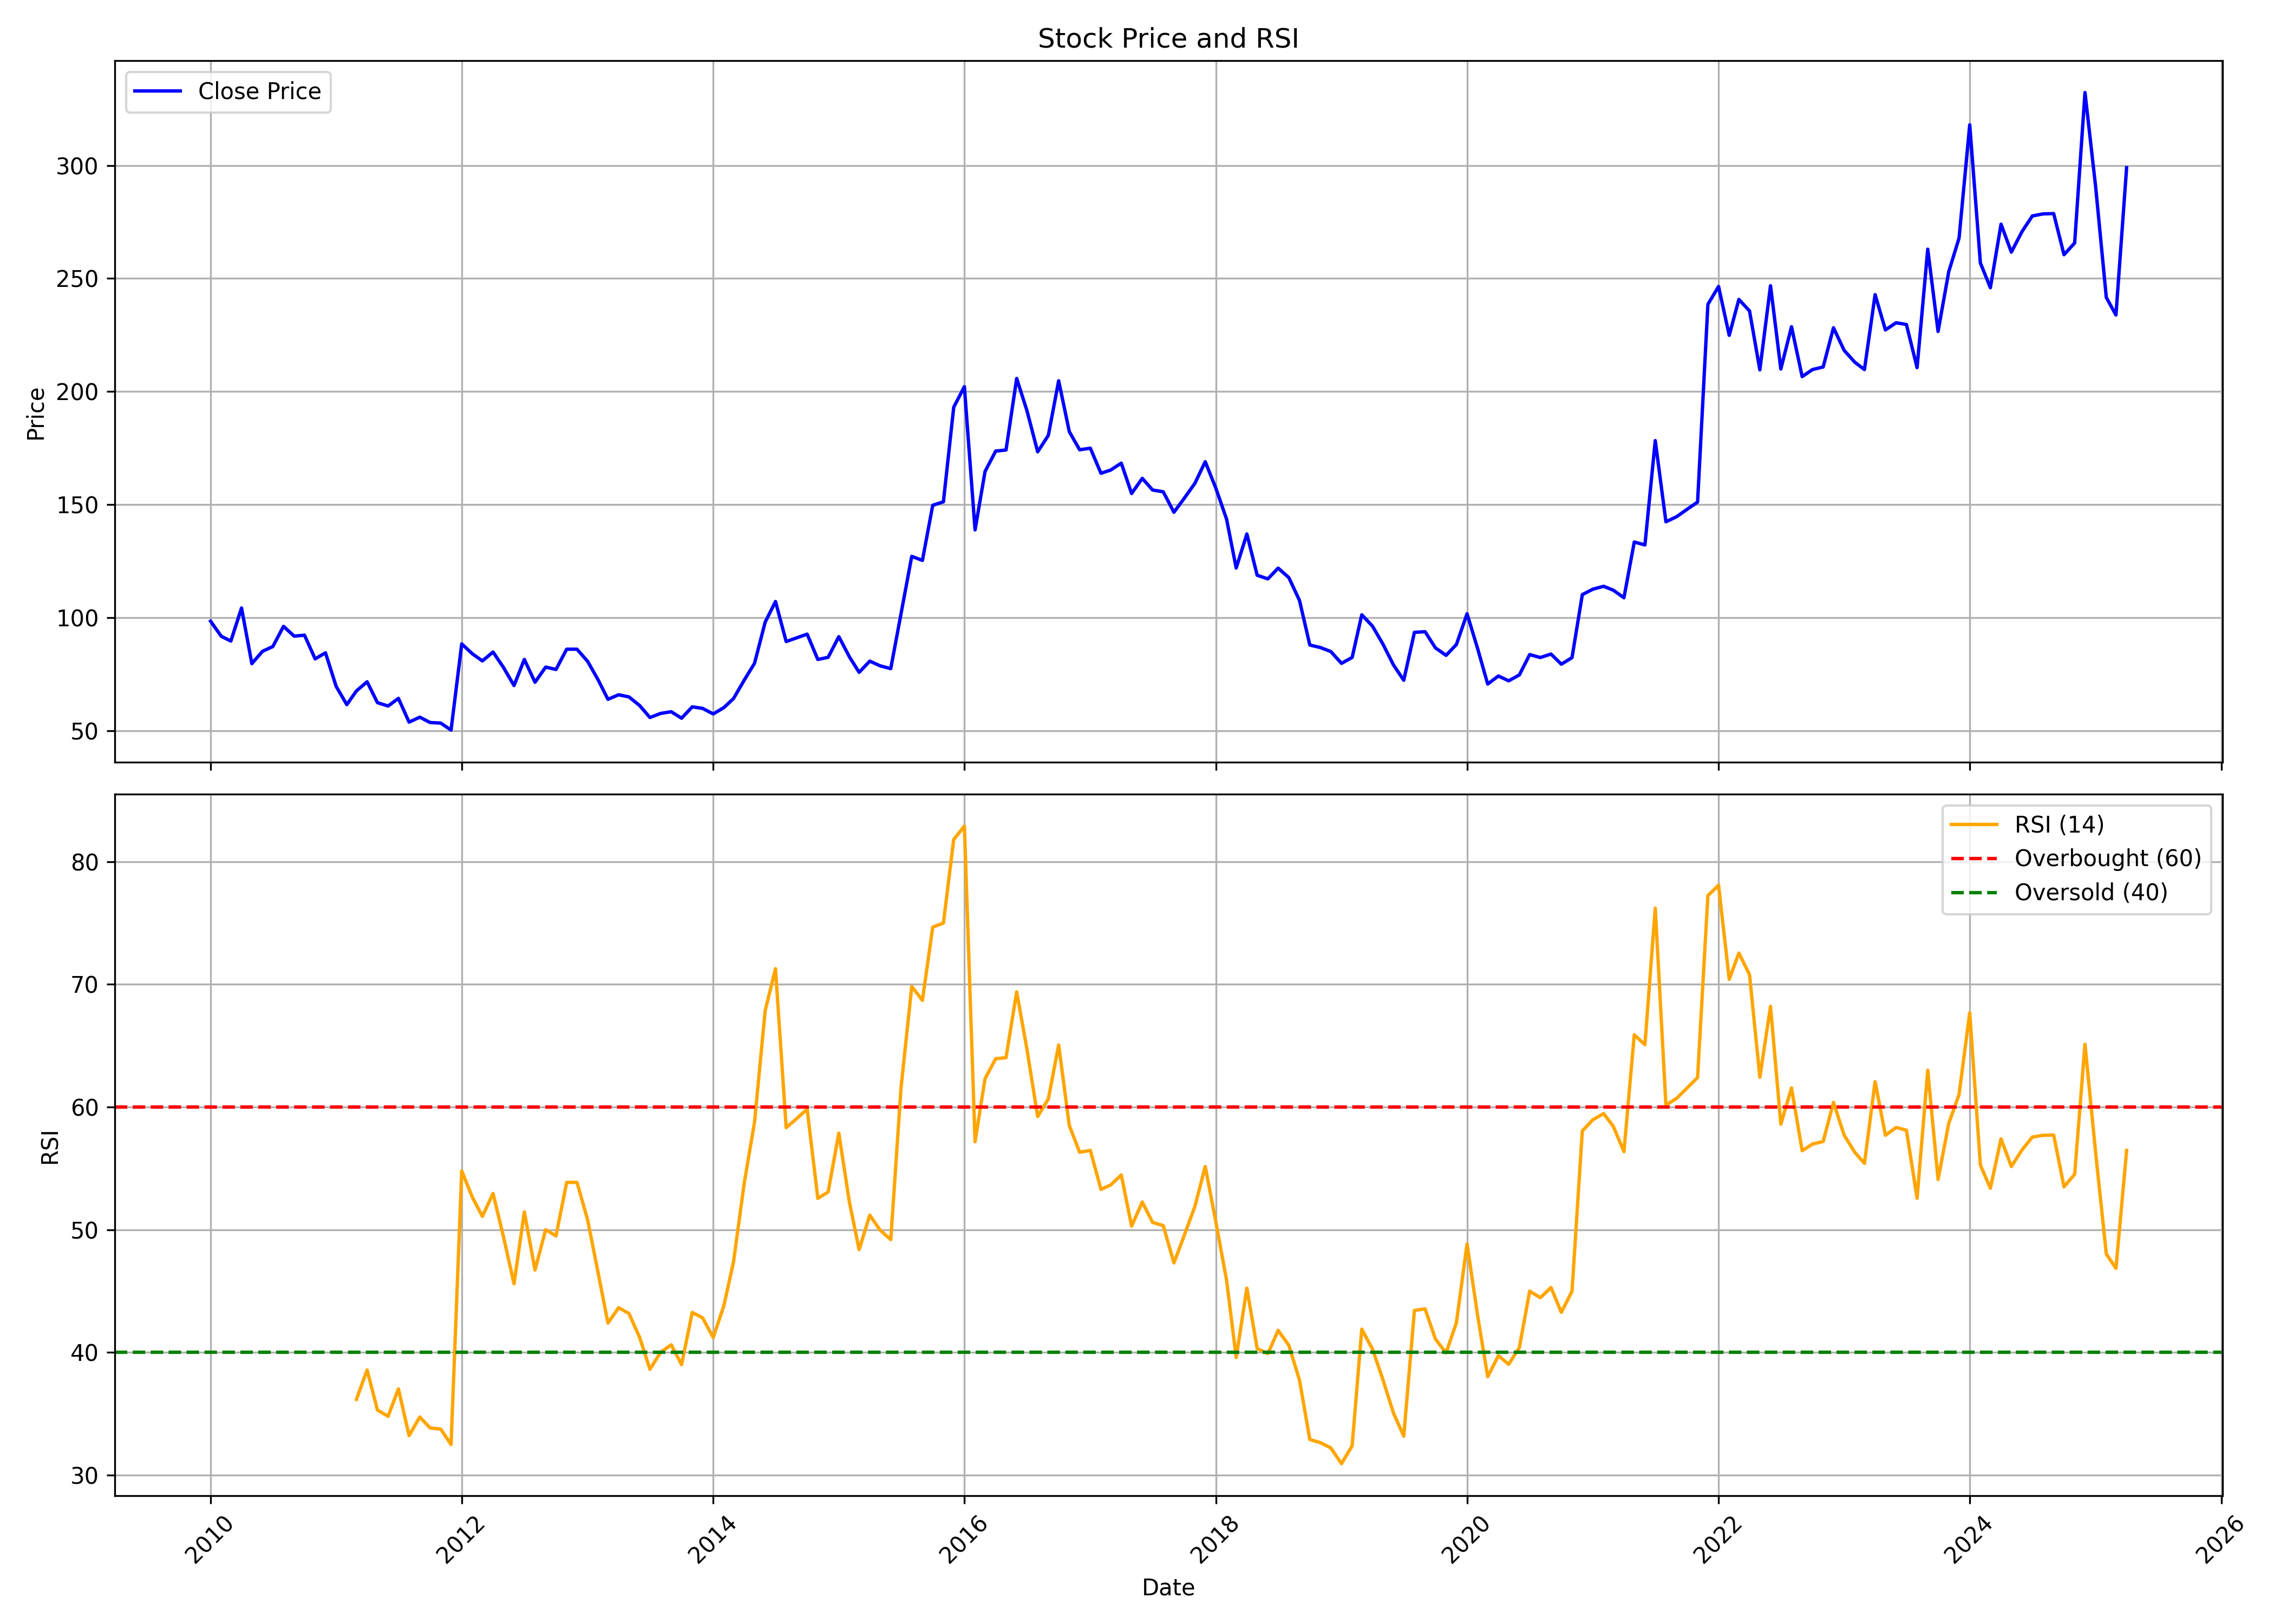

The table this chart was drawn from, first rows:
, Unnamed: 0, date, symbol, open, high, low, close, volume, rsi
0, 0, 2010-01-01, INDIANCARD, 104.2, 120.6, 91.71, 98.42, 129026, 
1, 1, 2010-02-01, INDIANCARD, 101.6, 105.4, 89.92, 91.74, 25088, 
2, 2, 2010-03-01, INDIANCARD, 91.74, 103, 86.86, 89.62, 44544, 
3, 3, 2010-04-01, INDIANCARD, 93.45, 110.7, 91.62, 104.3, 63848, 
4, 4, 2010-05-01, INDIANCARD, 101.7, 104.2, 77.22, 79.64, 62674, 
5, 5, 2010-06-01, INDIANCARD, 80.3, 92.25, 78.53, 85.09, 23547, 
6, 6, 2010-07-01, INDIANCARD, 84.64, 91.05, 84.64, 87.19, 18722, 
7, 7, 2010-08-01, INDIANCARD, 91.03, 103.2, 87.45, 96.14, 50266, 
8, 8, 2010-09-01, INDIANCARD, 97.24, 109.5, 89.29, 91.8, 66474, 
9, 9, 2010-10-01, INDIANCARD, 89.29, 114.4, 89.29, 92.22, 142622, 
10, 10, 2010-11-01, INDIANCARD, 92.35, 105.2, 77.18, 81.74, 42099, 
11, 11, 2010-12-01, INDIANCARD, 82.26, 94.18, 73.39, 84.43, 32671, 
12, 12, 2011-01-01, INDIANCARD, 76.48, 88.04, 68.5, 69.6, 13675, 
13, 13, 2011-02-01, INDIANCARD, 68.5, 76.17, 59.32, 61.49, 15439, 
14, 14, 2011-03-01, INDIANCARD, 64.83, 73.24, 63.6, 67.58, 13989, 36.17
15, 15, 2011-04-01, INDIANCARD, 67.58, 77.76, 67.27, 71.61, 13785, 38.57
16, 16, 2011-05-01, INDIANCARD, 69.14, 72.17, 58.74, 62.38, 15314, 35.3
17, 17, 2011-06-01, INDIANCARD, 60.73, 69.29, 56.02, 60.88, 13398, 34.79
18, 18, 2011-07-01, INDIANCARD, 63.24, 70.94, 61.19, 64.28, 12265, 37.03
19, 19, 2011-08-01, INDIANCARD, 66.66, 67.18, 52.11, 53.76, 10534, 33.22
20, 20, 2011-09-01, INDIANCARD, 55.42, 62.92, 50.75, 55.96, 29624, 34.73
21, 21, 2011-10-01, INDIANCARD, 58.63, 58.63, 50.56, 53.59, 12082, 33.85
22, 22, 2011-11-01, INDIANCARD, 55.07, 63.02, 51.67, 53.34, 10667, 33.75
23, 23, 2011-12-01, INDIANCARD, 53.87, 57.25, 48.55, 50.25, 10929, 32.49
24, 24, 2012-01-01, INDIANCARD, 51.83, 89.53, 49.81, 88.36, 74842, 54.79
25, 25, 2012-02-01, INDIANCARD, 90.16, 108.5, 81.33, 83.98, 201232, 52.64
26, 26, 2012-03-01, INDIANCARD, 87.91, 92.12, 79.89, 80.83, 12333, 51.09
27, 27, 2012-04-01, INDIANCARD, 83.46, 91.61, 78.48, 84.77, 6915, 52.96
28, 28, 2012-05-01, INDIANCARD, 84.54, 86.76, 77.46, 78.04, 11088, 49.47
29, 29, 2012-06-01, INDIANCARD, 77.46, 77.46, 67.36, 69.95, 12177, 45.6
30, 30, 2012-07-01, INDIANCARD, 72.51, 84.2, 68.71, 81.51, 22977, 51.45
31, 31, 2012-08-01, INDIANCARD, 78.14, 86.22, 69.38, 71.4, 9367, 46.72
32, 32, 2012-09-01, INDIANCARD, 71.83, 80.36, 69.71, 78.11, 11747, 50
33, 33, 2012-10-01, INDIANCARD, 76.41, 86.71, 74.92, 77.07, 11541, 49.49
34, 34, 2012-11-01, INDIANCARD, 80.47, 87.4, 76.58, 86.02, 9993, 53.86
35, 35, 2012-12-01, INDIANCARD, 86.71, 90.84, 83.86, 86.02, 11023, 53.86
36, 36, 2013-01-01, INDIANCARD, 85.36, 90.18, 78.7, 80.64, 17580, 50.8
37, 37, 2013-02-01, INDIANCARD, 81.06, 90.04, 71.17, 72.32, 11153, 46.41
38, 38, 2013-03-01, INDIANCARD, 71.45, 78.87, 62.5, 63.85, 18882, 42.39
39, 39, 2013-04-01, INDIANCARD, 61.74, 79.7, 61.74, 65.86, 30466, 43.64
40, 40, 2013-05-01, INDIANCARD, 65.86, 78.35, 64.93, 64.93, 59666, 43.17
41, 41, 2013-06-01, INDIANCARD, 65.21, 70.75, 59.66, 61.11, 11829, 41.23
42, 42, 2013-07-01, INDIANCARD, 64.16, 68.47, 55.53, 55.81, 9929, 38.63
43, 43, 2013-08-01, INDIANCARD, 57.64, 66.29, 54.55, 57.61, 17074, 40.01
44, 44, 2013-09-01, INDIANCARD, 55.48, 63.16, 54.76, 58.37, 9350, 40.62
45, 45, 2013-10-01, INDIANCARD, 63.27, 63.27, 55.48, 55.48, 4668, 39
46, 46, 2013-11-01, INDIANCARD, 57.72, 69.14, 57.64, 60.53, 3906, 43.26
47, 47, 2013-12-01, INDIANCARD, 60.53, 65.57, 58.44, 59.84, 2729, 42.82
48, 48, 2014-01-01, INDIANCARD, 62.33, 65.93, 57.39, 57.39, 10498, 41.22
49, 49, 2014-02-01, INDIANCARD, 56.13, 63.48, 56.1, 60.2, 11620, 43.82
50, 50, 2014-03-01, INDIANCARD, 60.06, 67.59, 57.72, 64.2, 13347, 47.38
51, 51, 2014-04-01, INDIANCARD, 64.92, 80.74, 64.92, 72.31, 19034, 53.79
52, 52, 2014-05-01, INDIANCARD, 72.31, 89.35, 67.01, 79.77, 43532, 58.76
53, 53, 2014-06-01, INDIANCARD, 65.64, 106.9, 65.64, 98, 75561, 67.86
54, 54, 2014-07-01, INDIANCARD, 98.25, 129.7, 90.07, 107.1, 204292, 71.28
55, 55, 2014-08-01, INDIANCARD, 105.1, 106.3, 87.01, 89.41, 58319, 58.32
56, 56, 2014-09-01, INDIANCARD, 87.93, 112.8, 87.93, 91.06, 60203, 59.07
57, 57, 2014-10-01, INDIANCARD, 91.8, 93.57, 86.64, 92.69, 12009, 59.83
58, 58, 2014-11-01, INDIANCARD, 92.65, 94.13, 77.28, 81.48, 29244, 52.55
59, 59, 2014-12-01, INDIANCARD, 80.41, 88.45, 77.39, 82.44, 18513, 53.08
... 124 more rows
